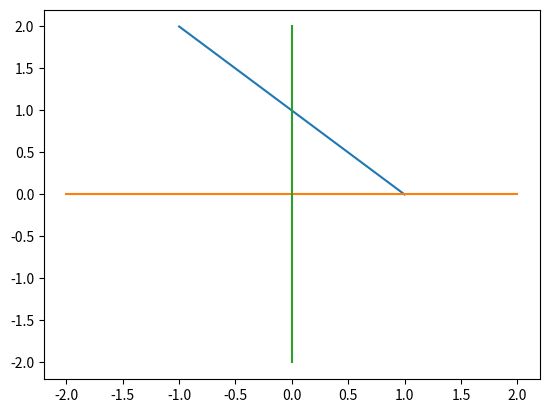

Write Python code to recreate this figure.
import matplotlib.pyplot as plt
import numpy as np
x1 = [1, 1, -1, -1]
x2 = [1, -1, 1, -1]
y = [1, -1, -1, -1]

b = 0
w1 = 0
w2 = 0
alpha=0.25
threshold=0
f = []
for i in range(0, 4):
    f.append(b + x1[i] * w1 + x2[i] * w2)

while f != y:
    for i in range(0, 4):
        while f[i] != y[i]:
            w1 = w1 + x1[i] * y[i]*alpha
            w2 = w2 + x2[i] * y[i]*alpha
            b = b + y[i]*alpha
            f[i] = b + x1[i] * w1 + x2[i] * w2
            if f[i] >= threshold:
                f[i] = 1
            else:
                f[i] = -1
print("w1=",w1)
print("w2=",w2)
print("b=",b)
print("f=",f)
x1=np.array(x1)
Y=(-b-w1*x1)/w2
plt.plot(x1,Y)
plt.plot(x1*2,[0]*4)
plt.plot([0]*4,x1*2)
plt.show()